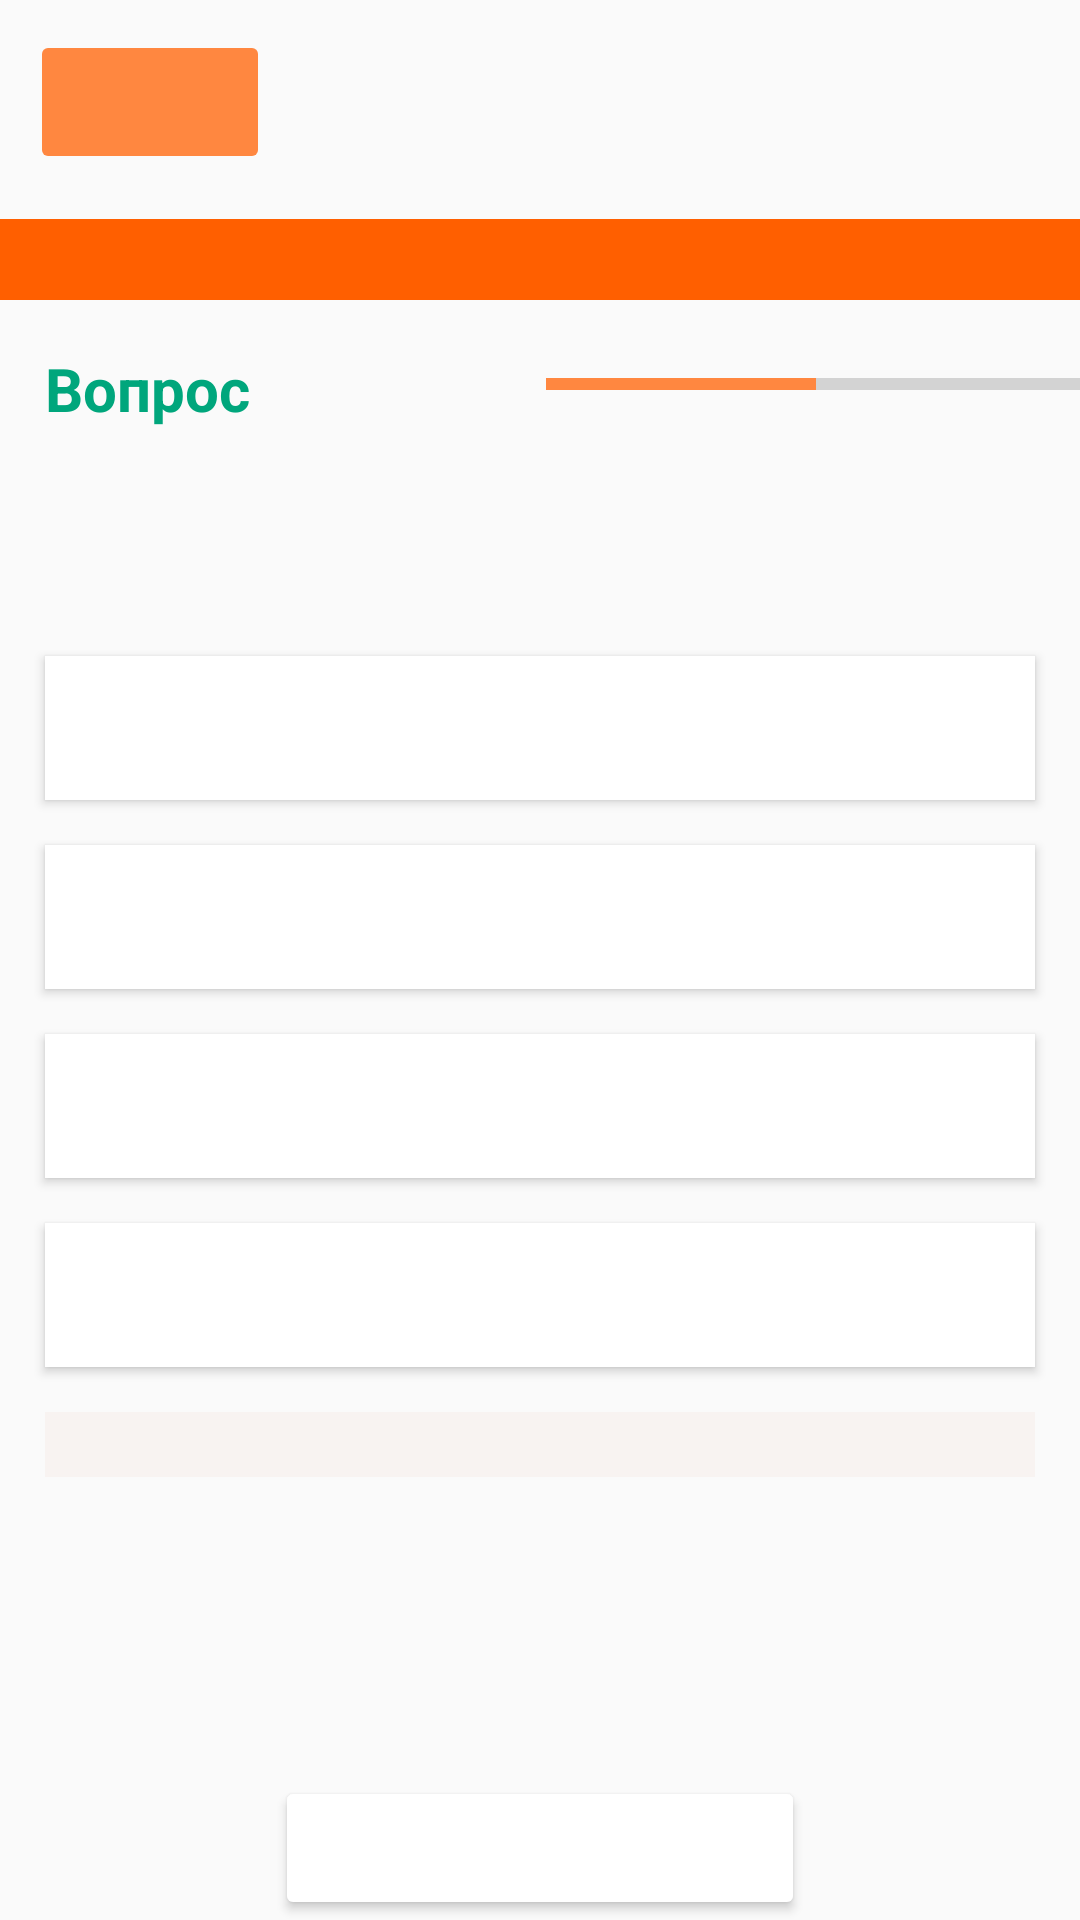

The Android layout XML behind this screen, and the referenced resources:
<!-- AndroidManifest.xml: application theme Theme.DiplomaApplication -->
<!-- res/layout/fragment_quiz.xml -->
<?xml version="1.0" encoding="utf-8"?>
<androidx.constraintlayout.widget.ConstraintLayout xmlns:android="http://schemas.android.com/apk/res/android"
    xmlns:tools="http://schemas.android.com/tools"
    android:layout_width="match_parent"
    android:layout_height="match_parent"
    xmlns:app="http://schemas.android.com/apk/res-auto"
    tools:context=".View.QuizFragment">


        <ImageButton
            android:id="@+id/closeQuizButton"
            android:layout_width="80dp"
            android:layout_height="48dp"
            android:src="@drawable/ic_back_white_on_orange"
            android:backgroundTint="@color/orange_soft"
            app:layout_constraintStart_toStartOf="parent"
            app:layout_constraintTop_toTopOf="parent"
            android:layout_marginLeft="10dp"
            android:contentDescription="выйти из теста"
            android:layout_marginTop="10dp"/>

        <TextView
            android:id="@+id/tvSubjectTitle"
            android:layout_width="match_parent"
            android:layout_height="wrap_content"
            android:background="@color/orange_extra"
            android:textColor="@color/white"
            android:layout_marginTop ="15dp"
            android:paddingHorizontal="10dp"
            android:gravity="center"
            android:text=""
            android:textSize="20sp"
            android:textStyle="bold"
            app:layout_constraintEnd_toEndOf="parent"
            app:layout_constraintStart_toEndOf="@+id/closeQuizButton"
            app:layout_constraintTop_toBottomOf="@id/closeQuizButton" />


    <TextView
        android:id="@+id/tvQuizTitle"
        android:layout_width="wrap_content"
        android:layout_height="wrap_content"
        android:layout_marginStart="15dp"
        android:layout_marginTop="16dp"
        android:text="Вопрос"
        android:textColor="@color/green_contrast"
        android:textSize="20sp"
        android:textStyle="bold"
        app:layout_constraintStart_toStartOf="parent"
        app:layout_constraintTop_toBottomOf="@+id/tvSubjectTitle" />

    <TextView
        android:id="@+id/quizQuestionsCount"
        android:layout_width="wrap_content"
        android:layout_height="wrap_content"
        android:layout_marginStart="75dp"
        android:layout_marginTop="16dp"
        android:text=""
        android:textColor="@color/green_contrast"
        android:textSize="20sp"
        android:textStyle="bold"
        app:layout_constraintStart_toStartOf="@+id/tvQuizTitle"
        app:layout_constraintTop_toBottomOf="@id/tvSubjectTitle" />

    <ProgressBar
        android:id="@+id/resultProgressBar"
        style="@style/Widget.AppCompat.ProgressBar.Horizontal"
        android:layout_width="180dp"
        android:layout_height="wrap_content"
        android:layout_marginStart="92dp"
        android:layout_marginTop="20dp"
        android:progressTint="@color/orange_soft"
        android:progress="50"
        android:max="100"
        app:layout_constraintStart_toEndOf="@id/quizQuestionsCount"
        app:layout_constraintTop_toBottomOf="@id/tvSubjectTitle" />


    <ScrollView
        android:id="@+id/scrollView"
        android:layout_width="match_parent"
        android:layout_height="0dp"
        android:scrollbars="vertical"
        app:layout_constraintBottom_toTopOf="@id/nextQuestionButton"
        app:layout_constraintTop_toBottomOf="@id/quizQuestionsCount"
        tools:layout_editor_absoluteX="0dp">

        <androidx.constraintlayout.widget.ConstraintLayout
            android:layout_width="match_parent"
            android:layout_height="wrap_content">

            <TextView
                android:id="@+id/tvQuizQuestion"
                android:layout_width="match_parent"
                android:layout_height="wrap_content"
                android:layout_marginStart="15dp"
                android:layout_marginTop="20dp"
                android:layout_marginEnd="15dp"
                android:text=""
                android:textColor="@color/green_dark"
                android:textSize="19sp"
                android:textStyle="bold"
                app:layout_constraintEnd_toEndOf="parent"
                app:layout_constraintStart_toStartOf="parent"
                app:layout_constraintTop_toTopOf="parent" />

            <ImageView
                android:id="@+id/questionIMG"
                android:layout_width="match_parent"
                android:layout_height="wrap_content"
                android:layout_margin="15dp"
                app:layout_constraintEnd_toEndOf="parent"
                app:layout_constraintStart_toStartOf="parent"
                app:layout_constraintTop_toBottomOf="@id/tvQuizQuestion" />

            <Button
                android:id="@+id/answer1Button"
                android:layout_width="match_parent"
                android:layout_height="wrap_content"
                android:layout_margin="15dp"
                android:background="@drawable/button_background_answers"
                android:paddingHorizontal="10dp"
                android:paddingVertical="5dp"
                android:text=""
                android:textColor="@color/green_dark"
                android:gravity="center_vertical"
                android:textAllCaps="false"
                app:layout_constraintEnd_toEndOf="parent"
                app:layout_constraintStart_toStartOf="parent"
                app:layout_constraintTop_toBottomOf="@id/questionIMG"
                app:strokeWidth="2dp"
                />

            <Button
                android:id="@+id/answer2Button"
                android:layout_width="match_parent"
                android:layout_height="wrap_content"
                android:layout_margin="15dp"
                android:background="@drawable/button_background_answers"
                android:paddingHorizontal="10dp"
                android:paddingVertical="5dp"
                android:text=""
                android:textColor="@color/green_dark"
                android:gravity="center_vertical"
                android:textAllCaps="false"
                app:layout_constraintEnd_toEndOf="parent"
                app:layout_constraintStart_toStartOf="parent"
                app:layout_constraintTop_toBottomOf="@id/answer1Button"
                app:strokeWidth="2dp" />

            <Button
                android:id="@+id/answer3Button"
                android:layout_width="match_parent"
                android:layout_height="wrap_content"
                android:layout_margin="15dp"
                android:background="@drawable/button_background_answers"
                android:paddingHorizontal="10dp"
                android:paddingVertical="5dp"
                android:text=""
                android:textColor="@color/green_dark"
                android:gravity="center_vertical"
                android:textAllCaps="false"
                app:layout_constraintEnd_toEndOf="parent"
                app:layout_constraintStart_toStartOf="parent"
                app:layout_constraintTop_toBottomOf="@id/answer2Button"
                app:strokeWidth="2dp" />

            <Button
                android:id="@+id/answer4Button"
                android:layout_width="match_parent"
                android:layout_height="wrap_content"
                android:layout_margin="15dp"
                android:background="@drawable/button_background_answers"
                android:paddingHorizontal="10dp"
                android:paddingVertical="5dp"
                android:text=""
                android:gravity="center_vertical"
                android:textAllCaps="false"
                android:textColor="@color/green_dark"
                app:layout_constraintEnd_toEndOf="parent"
                app:layout_constraintStart_toStartOf="parent"
                app:layout_constraintTop_toBottomOf="@id/answer3Button"
                app:strokeWidth="2dp" />


            <TextView
                android:id="@+id/tvExplanation"
                android:layout_width="match_parent"
                android:layout_height="wrap_content"
                android:layout_margin="15dp"
                android:background="@color/grey_for_background"
                android:text=""
                android:textSize="16sp"
                app:layout_constraintTop_toBottomOf="@+id/answer4Button" />


        </androidx.constraintlayout.widget.ConstraintLayout>

    </ScrollView>

    <Button
        android:id="@+id/nextQuestionButton"
        android:layout_width="wrap_content"
        android:layout_height="wrap_content"
        app:layout_constraintTop_toBottomOf="@id/scrollView"
        android:backgroundTint="@color/bg_selector_pressed"
        android:textColor="@color/white"
        app:layout_constraintStart_toStartOf="parent"
        app:layout_constraintEnd_toEndOf="parent"
        android:text="следующий вопрос"
        android:layout_marginTop="15dp"
        app:layout_constraintBottom_toBottomOf="parent" />


</androidx.constraintlayout.widget.ConstraintLayout>
<!-- resources referenced by this layout -->
<resources>
  <color name="green_contrast">#00A67C</color>
  <color name="green_dark">#1F7C65</color>
  <color name="grey_for_background">#F8F3F1</color>
  <color name="orange_extra">#FF5F00</color>
  <color name="orange_soft">#FF8740</color>
  <color name="white">#FFFFFFFF</color>
  <!-- drawable button_background_answers (drawable) -->
  <selector xmlns:android="http://schemas.android.com/apk/res/android">
      
      <item android:state_pressed="true">
          <shape android:shape="rectangle">
              
              <stroke android:color="@color/orange_extra" android:width="2dp" />
              
              <solid android:color="@color/white" />
          </shape>
      </item>
      
      <item>
          <shape android:shape="rectangle">
              
              <solid android:color="@color/white" />
          </shape>
      </item>
  </selector>
  <style name="Theme.DiplomaApplication" parent="Theme.AppCompat.DayNight.NoActionBar">
          
          <item name="colorPrimary">@color/orange_extra</item>
          <item name="colorPrimaryVariant">@color/orange_soft</item>
          <item name="colorOnPrimary">@color/white</item>
          
          <item name="colorSecondary">@color/teal_200</item>
          <item name="colorSecondaryVariant">@color/teal_700</item>
          <item name="colorOnSecondary">@color/black</item>
          
          <item name="android:statusBarColor">?attr/colorPrimaryVariant</item>
          <item name="windowActionBar">false</item>
          <item name="windowNoTitle">true</item>
          
      </style>
  <color name="teal_200">#FF03DAC5</color>
  <color name="teal_700">#FF018786</color>
  <color name="black">#FF000000</color>
</resources>
